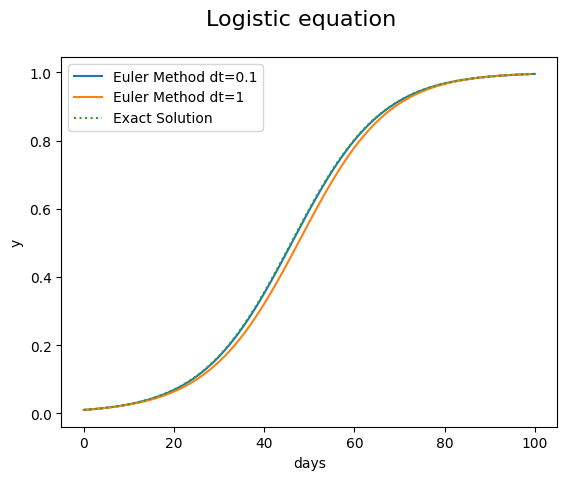

This figure's Python source:
import numpy as np                    #数値計算用モジュールを読み込む
import matplotlib.pyplot as plt       #描画用のモジュールを読み込む

tmax=100    #初期値
dt=0.1      #変えて見よ　例えば　1
y0=0.01
r =0.1
K=1
y=[]        #配列（リスト）であることの宣言
t=[]

def Exactlogistics(t,y0,r,K):   #微分方程式の解析解(オイラー法との比較)
    return K/(1+ (K/y0-1)*np.exp(-r*t))

def logistics(y, r, K):
    return r*(1-y/K)*y

def EulerOneStepForward(y, dt):  
    return logistics(y,r,K)*dt+y

tprev=0
yprev=y0
while tprev < tmax :
    y.append(yprev)
    t.append(tprev)
    yprev = EulerOneStepForward(yprev, dt)
    tprev +=  dt

y2=[]        #配列（リスト）であることの宣言
t2=[]
dt2=1

tprev=0
yprev=y0
while tprev < tmax :
    y2.append(yprev)
    t2.append(tprev)
    yprev = EulerOneStepForward(yprev, dt2)
    tprev +=  dt2

plt.style.use('default')             #描画スタイルは通常の形

fig, ax = plt.subplots()
fig.suptitle("Logistic equation", fontsize = 16)
ax.plot(t,y, label = f"Euler Method dt={dt}")     #描画用データ作成(表示しないがここで図を作成)
ax.plot(t2,y2, label = f"Euler Method dt={dt2}")     #描画用データ作成(表示しないがここで図を作成)

yexact=[Exactlogistics(tt,y0,r,K) for tt in t]
ax.plot(t,yexact,linestyle="dotted", label = "Exact Solution")  

ax.legend()
ax.set_xlabel("days")             
ax.set_ylabel("y")            

plt.show()                       #図を表示する
